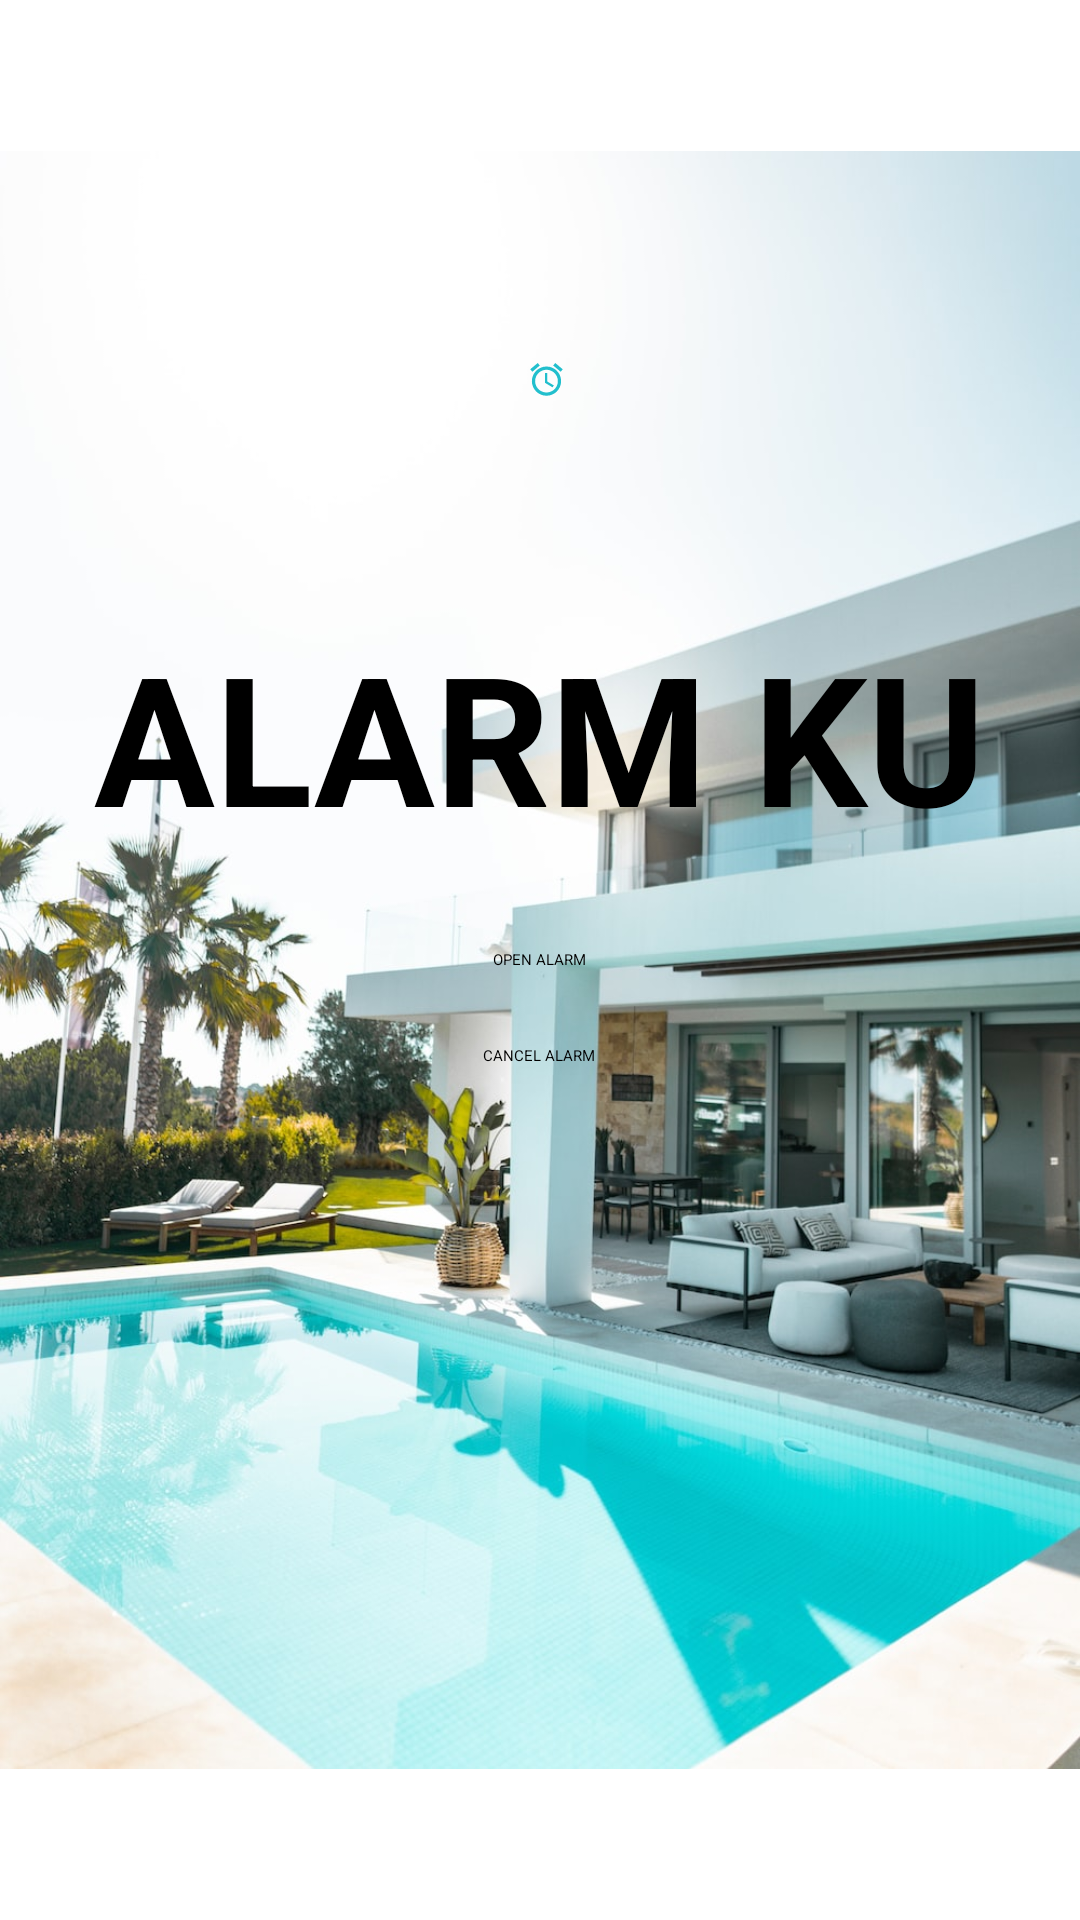

Layout XML and referenced resources for this Android screen:
<!-- AndroidManifest.xml: application theme Theme.Tugas6 -->
<!-- res/layout/activity_main.xml -->
<?xml version="1.0" encoding="utf-8"?>
<RelativeLayout
    xmlns:android="http://schemas.android.com/apk/res/android"
    xmlns:app="http://schemas.android.com/apk/res-auto"
    xmlns:tools="http://schemas.android.com/tools"
    android:layout_width="match_parent"
    android:layout_height="match_parent"
    tools:context=".MainActivity">

    <ImageView
        android:id="@+id/imageView"
        android:layout_width="match_parent"
        android:layout_height="match_parent"
        android:layout_alignParentEnd="true"
        android:layout_alignParentBottom="true"
        android:layout_marginEnd="0dp"
        android:layout_marginBottom="0dp"
        app:srcCompat="@drawable/background" />

    <Button
        android:id="@+id/button_time_picker"
        android:layout_width="wrap_content"
        android:layout_height="wrap_content"
        android:layout_centerInParent="true"
        android:text="OPEN ALARM" />
    <Button
        android:id="@+id/button_cancel"
        android:layout_width="wrap_content"
        android:layout_height="wrap_content"
        android:layout_below="@id/button_time_picker"
        android:layout_centerHorizontal="true"
        android:layout_marginTop="25dp"
        android:text="CANCEL ALARM" />
    <TextView
        android:id="@+id/TextView"
        android:layout_width="wrap_content"
        android:layout_height="wrap_content"
        android:layout_above="@+id/button_time_picker"
        android:layout_centerHorizontal="true"
        android:layout_marginBottom="31dp"
        android:text="ALARM KU"
        android:textColorLink="#000000"
        android:textSize="60sp"
        android:textStyle="bold" />
    <ImageView
        android:id="@+id/imageView3"
        android:layout_width="107dp"
        android:layout_height="104dp"
        android:layout_alignParentStart="true"
        android:layout_alignParentTop="true"
        android:layout_alignParentEnd="true"
        android:layout_alignParentBottom="true"
        android:layout_marginStart="154dp"
        android:layout_marginTop="120dp"
        android:layout_marginEnd="150dp"
        android:layout_marginBottom="507dp"
        app:srcCompat="@drawable/ic_baseline_alarm_24" />
</RelativeLayout>
<!-- resources referenced by this layout -->
<resources>
  <!-- drawable background: jpeg bitmap (drawable-v24, 171391 bytes) -->
  <!-- drawable ic_baseline_alarm_24 (drawable) -->
  <vector android:height="24dp" android:tint="#22BFCD"
      android:viewportHeight="24" android:viewportWidth="24"
      android:width="24dp" xmlns:android="http://schemas.android.com/apk/res/android">
      <path android:fillColor="@android:color/white" android:pathData="M22,5.72l-4.6,-3.86 -1.29,1.53 4.6,3.86L22,5.72zM7.88,3.39L6.6,1.86 2,5.71l1.29,1.53 4.59,-3.85zM12.5,8L11,8v6l4.75,2.85 0.75,-1.23 -4,-2.37L12.5,8zM12,4c-4.97,0 -9,4.03 -9,9s4.02,9 9,9c4.97,0 9,-4.03 9,-9s-4.03,-9 -9,-9zM12,20c-3.87,0 -7,-3.13 -7,-7s3.13,-7 7,-7 7,3.13 7,7 -3.13,7 -7,7z"/>
  </vector>
</resources>
